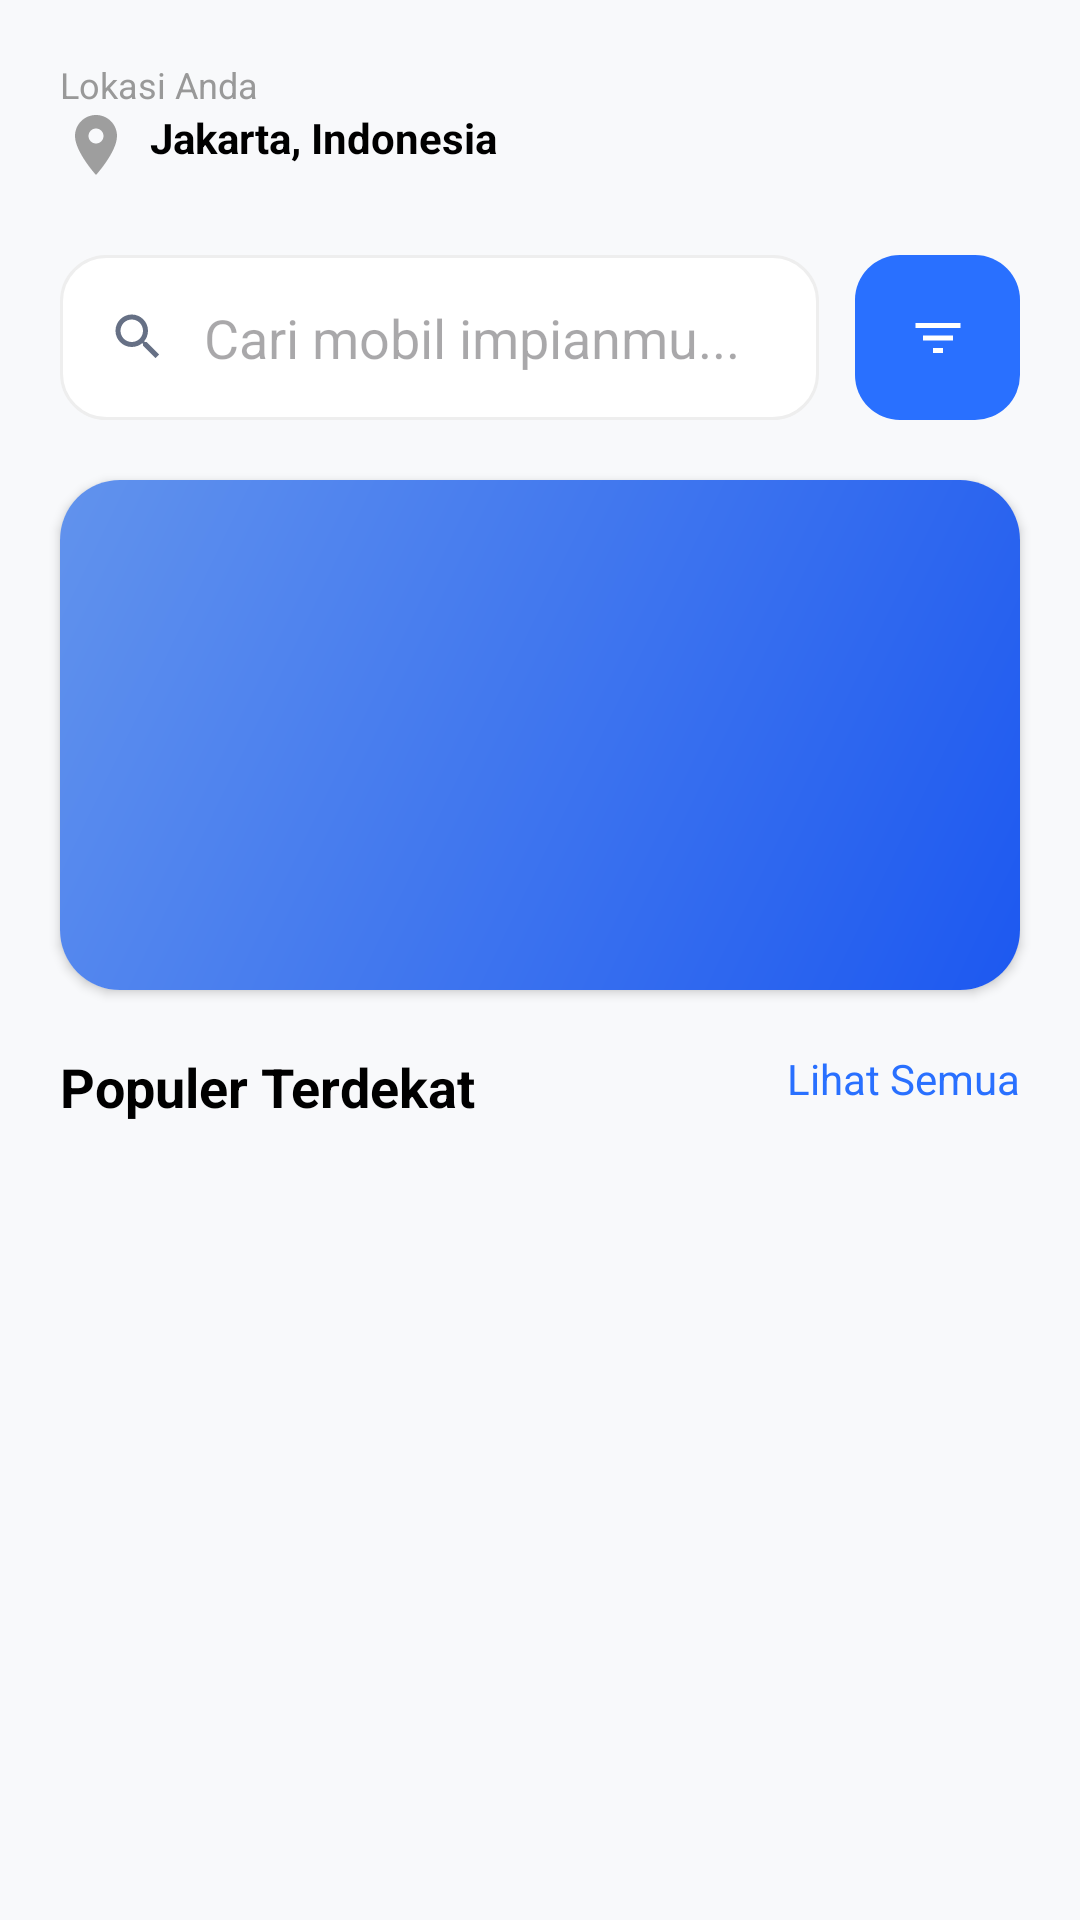

Produce the Android XML layout that renders to this screen, including the resource entries it uses.
<!-- AndroidManifest.xml: application theme Theme.RentalSystem -->
<!-- res/layout/fragment_dashboard.xml -->
<?xml version="1.0" encoding="utf-8"?>
<androidx.core.widget.NestedScrollView xmlns:android="http://schemas.android.com/apk/res/android"
    xmlns:app="http://schemas.android.com/apk/res-auto"
    android:layout_width="match_parent"
    android:layout_height="match_parent"
    android:background="#F8F9FB">

    <LinearLayout
        android:layout_width="match_parent"
        android:layout_height="wrap_content"
        android:orientation="vertical"
        android:paddingBottom="80dp">

        <RelativeLayout
            android:layout_width="match_parent"
            android:layout_height="wrap_content"
            android:padding="20dp">
            <TextView
                android:id="@+id/tvLabel"
                android:layout_width="wrap_content"
                android:layout_height="wrap_content"
                android:text="Lokasi Anda"
                android:textSize="12sp"
                android:textColor="#999999" />
            <TextView
                android:layout_below="@id/tvLabel"
                android:layout_width="wrap_content"
                android:layout_height="wrap_content"
                android:text="Jakarta, Indonesia"
                android:textStyle="bold"
                android:textColor="@android:color/black"
                android:drawableStart="@drawable/ic_location_gray"
                android:drawablePadding="6dp" />
            <ImageView
                android:layout_alignParentEnd="true"
                android:layout_centerVertical="true"
                android:layout_width="45dp"
                android:layout_height="45dp"
                android:padding="10dp"
                android:background="@drawable/bg_circle_white"
                android:src="@drawable/ic_notifications" />
        </RelativeLayout>

        <LinearLayout
            android:layout_width="match_parent"
            android:layout_height="wrap_content"
            android:paddingHorizontal="20dp"
            android:orientation="horizontal">
            <EditText
                android:textColor="#000"
                android:layout_width="0dp"
                android:layout_height="55dp"
                android:layout_weight="1"
                android:background="@drawable/bg_search"
                android:hint="Cari mobil impianmu..."
                android:paddingHorizontal="16dp"
                android:drawableStart="@drawable/ic_search"
                android:drawablePadding="12dp" />
            <ImageButton
                android:layout_width="55dp"
                android:layout_height="55dp"
                android:layout_marginStart="12dp"
                android:background="@drawable/bg_button_blue"
                android:src="@drawable/ic_filter"
                android:contentDescription="Filter pencarian"
                app:tint="@android:color/white" />
        </LinearLayout>

        <androidx.cardview.widget.CardView
            android:layout_width="match_parent"
            android:layout_height="170dp"
            android:layout_margin="20dp"
            app:cardCornerRadius="20dp">
            <ImageView
                android:layout_width="match_parent"
                android:layout_height="match_parent"
                android:src="@drawable/banner_car"
                android:scaleType="centerCrop" />
        </androidx.cardview.widget.CardView>

        <RelativeLayout
            android:layout_width="match_parent"
            android:layout_height="wrap_content"
            android:paddingHorizontal="20dp">
            <TextView
                android:layout_width="wrap_content"
                android:layout_height="wrap_content"
                android:text="Populer Terdekat"
                android:textSize="18sp"
                android:textStyle="bold"
                android:textColor="@android:color/black" />
            <TextView
                android:layout_alignParentEnd="true"
                android:layout_width="wrap_content"
                android:layout_height="wrap_content"
                android:text="Lihat Semua"
                android:textColor="#2970FF" />
        </RelativeLayout>

        <androidx.recyclerview.widget.RecyclerView
            android:id="@+id/rvDashboard"
            android:layout_width="match_parent"
            android:layout_height="wrap_content"
            android:layout_marginTop="12dp"
            android:nestedScrollingEnabled="false" />

    </LinearLayout>
</androidx.core.widget.NestedScrollView>
<!-- resources referenced by this layout -->
<resources>
  <!-- drawable banner_car (drawable) -->
  <vector xmlns:android="http://schemas.android.com/apk/res/android"
      xmlns:aapt="http://schemas.android.com/aapt"
      android:width="350dp"
      android:height="170dp"
      android:viewportWidth="350"
      android:viewportHeight="170">
      <path android:pathData="M0,0h350v170h-350z">
          <aapt:attr name="android:fillColor">
              <gradient
                  android:endColor="#1A56F0"
                  android:startX="0"
                  android:startY="0"
                  android:endX="350"
                  android:endY="170"
                  android:startColor="#6495ED"
                  android:type="linear" />
          </aapt:attr>
      </path>
  </vector>
  <!-- drawable bg_button_blue (drawable) -->
  <?xml version="1.0" encoding="utf-8"?>
  <ripple xmlns:android="http://schemas.android.com/apk/res/android"
      android:color="#40FFFFFF"> <item>
      <shape>
          <solid android:color="#2970FF" />
          <corners android:radius="15dp" />
      </shape>
  </item>
  </ripple>
  <!-- drawable bg_search (drawable) -->
  <?xml version="1.0" encoding="utf-8"?>
  <shape xmlns:android="http://schemas.android.com/apk/res/android">
      <solid android:color="@android:color/white" />
      <corners android:radius="15dp" />
      <stroke
          android:width="1dp"
          android:color="#EEEEEE" />
  </shape>
  <!-- drawable ic_filter (drawable) -->
  <vector xmlns:android="http://schemas.android.com/apk/res/android"
      android:width="20dp"
      android:height="20dp"
      android:viewportWidth="24"
      android:viewportHeight="24">
      <path
          android:fillColor="#667085"
          android:pathData="M10,18h4v-2h-4v2zM3,6v2h18L21,6L3,6zM6,13h12v-2L6,11v2z"/>
  </vector>
  <!-- drawable ic_location_gray (drawable) -->
  <vector xmlns:android="http://schemas.android.com/apk/res/android"
      android:width="24dp"
      android:height="24dp"
      android:viewportWidth="24"
      android:viewportHeight="24">
      <path
          android:fillColor="#9E9E9E"
          android:pathData="M12,2C8.13,2 5,5.13 5,9c0,5.25 7,13 7,13s7,-7.75 7,-13c0,-3.87 -3.13,-7 -7,-7zm0,9.5c-1.38,0 -2.5,-1.12 -2.5,-2.5s1.12,-2.5 2.5,-2.5 2.5,1.12 2.5,2.5 -1.12,2.5 -2.5,2.5z" />
  </vector>
  <!-- drawable ic_search (drawable) -->
  <vector xmlns:android="http://schemas.android.com/apk/res/android"
      android:width="20dp"
      android:height="20dp"
      android:viewportWidth="24"
      android:viewportHeight="24">
      <path
          android:fillColor="#667085"
          android:pathData="M15.5,14h-0.79l-0.28,-0.27C15.41,12.59 16,11.11 16,9.5 16,5.91 13.09,3 9.5,3S3,5.91 3,9.5 5.91,16 9.5,16c1.61,0 3.09,-0.59 4.23,-1.57l0.27,0.28v0.79l5,4.99L20.49,19l-4.99,-5zM9.5,14C7.01,14 5,11.99 5,9.5S7.01,5 9.5,5 14,7.01 14,9.5 11.99,14 9.5,14z"/>
  </vector>
  <style name="Theme.RentalSystem" parent="Base.Theme.RentalSystem" />
  <style name="Base.Theme.RentalSystem" parent="Theme.Material3.DayNight.NoActionBar">
          
      </style>
</resources>
